Labelled photos from "my_new_ultralyticsdataset_augmented", an image-classification folder in iqra-jamil/FYp-Working-application. The possible labels are: glass, metal, organic, paper, plastic.

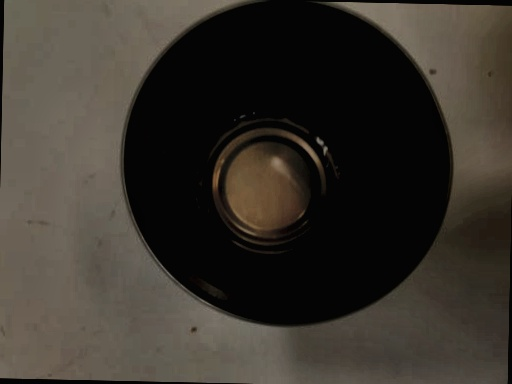
Label: metal

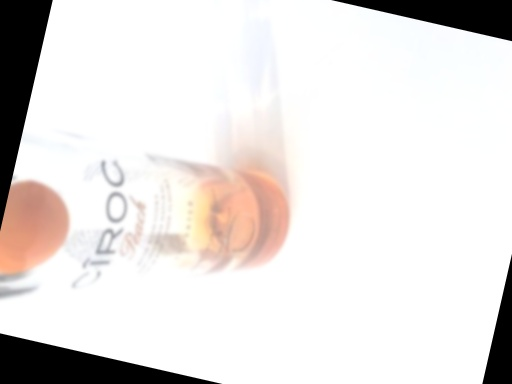
Label: glass

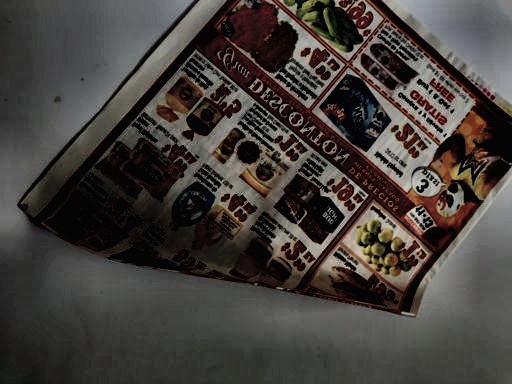
Label: paper

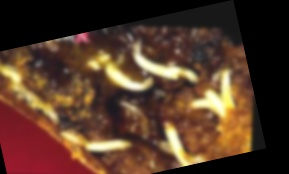
Label: organic

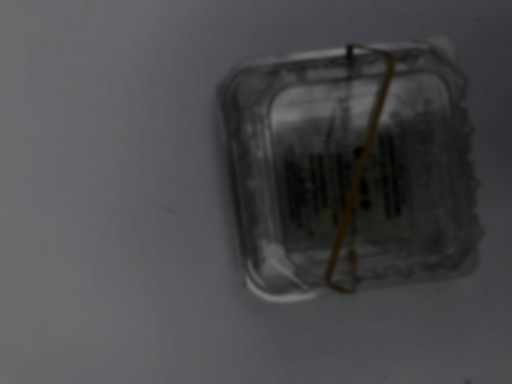
Label: plastic

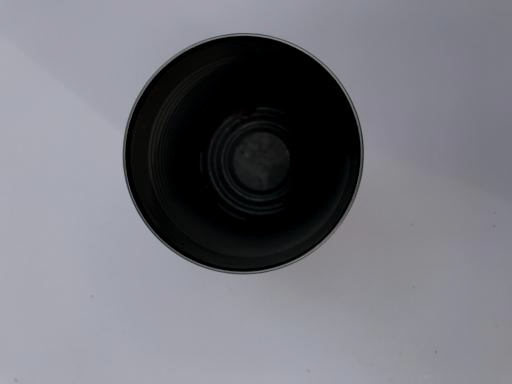
Label: metal
